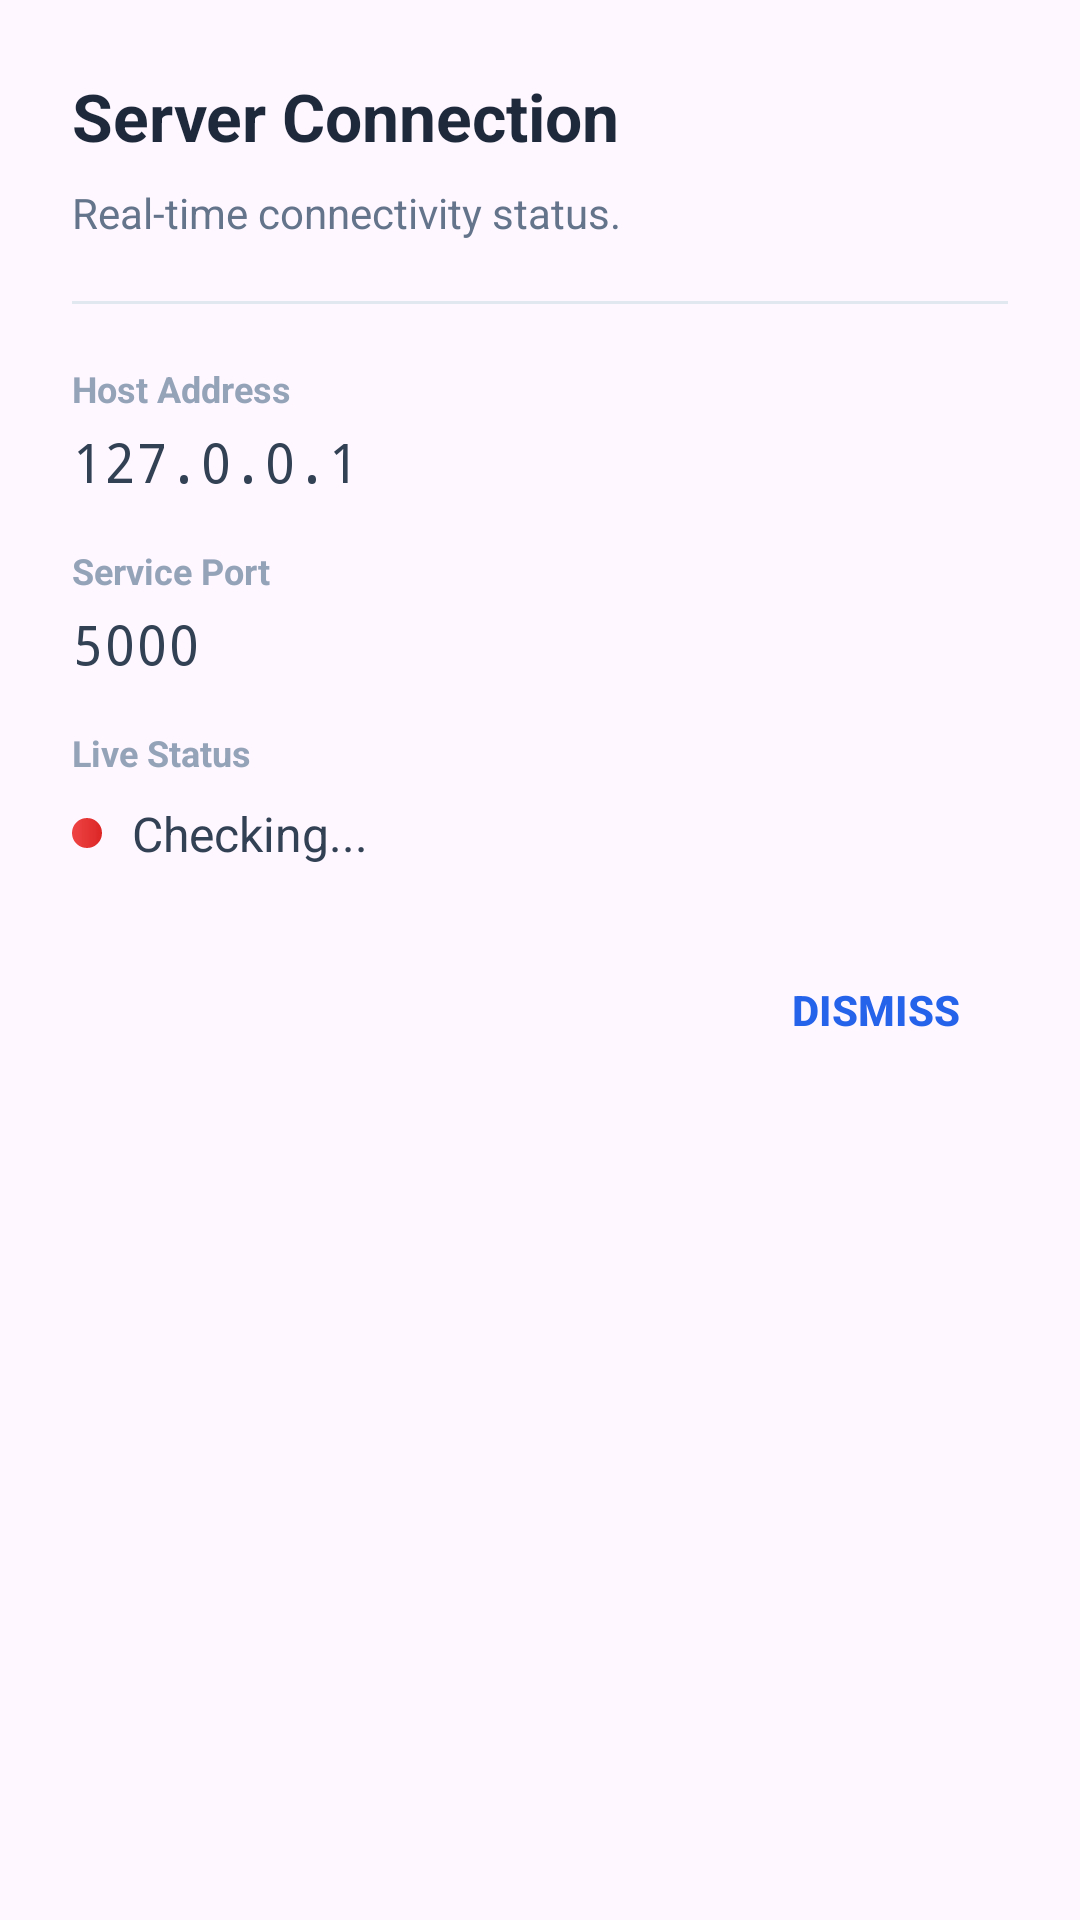

Write the Android layout XML for this screen, with the resource values it uses.
<!-- AndroidManifest.xml: application theme Theme.Anemometer -->
<!-- res/layout/dialog_server_config.xml -->
<?xml version="1.0" encoding="utf-8"?>
<LinearLayout xmlns:android="http://schemas.android.com/apk/res/android"
    android:layout_width="match_parent"
    android:layout_height="wrap_content"
    android:orientation="vertical"
    android:padding="24dp">

    <TextView
        android:layout_width="match_parent"
        android:layout_height="wrap_content"
        android:text="Server Connection"
        android:textColor="#1E293B"
        android:textSize="22sp"
        android:textStyle="bold" />

    <TextView
        android:layout_width="match_parent"
        android:layout_height="wrap_content"
        android:layout_marginTop="8dp"
        android:text="Real-time connectivity status."
        android:textColor="#64748B"
        android:textSize="14sp" />

    <View
        android:layout_width="match_parent"
        android:layout_height="1dp"
        android:layout_marginTop="20dp"
        android:background="#E2E8F0" />

    <LinearLayout
        android:layout_width="match_parent"
        android:layout_height="wrap_content"
        android:layout_marginTop="20dp"
        android:orientation="vertical">

        <TextView
            android:layout_width="wrap_content"
            android:layout_height="wrap_content"
            android:text="Host Address"
            android:textColor="#94A3B8"
            android:textSize="12sp"
            android:textStyle="bold" />

        <TextView
            android:id="@+id/tvDialogIp"
            android:layout_width="wrap_content"
            android:layout_height="wrap_content"
            android:layout_marginTop="4dp"
            android:text="127.0.0.1"
            android:textColor="#334155"
            android:textSize="18sp"
            android:fontFamily="monospace"/>

        <TextView
            android:layout_width="wrap_content"
            android:layout_height="wrap_content"
            android:layout_marginTop="16dp"
            android:text="Service Port"
            android:textColor="#94A3B8"
            android:textSize="12sp"
            android:textStyle="bold" />

        <TextView
            android:id="@+id/tvDialogPort"
            android:layout_width="wrap_content"
            android:layout_height="wrap_content"
            android:layout_marginTop="4dp"
            android:text="5000"
            android:textColor="#334155"
            android:textSize="18sp"
            android:fontFamily="monospace"/>

        <TextView
            android:layout_width="wrap_content"
            android:layout_height="wrap_content"
            android:layout_marginTop="16dp"
            android:text="Live Status"
            android:textColor="#94A3B8"
            android:textSize="12sp"
            android:textStyle="bold" />

        <LinearLayout
            android:layout_width="wrap_content"
            android:layout_height="wrap_content"
            android:layout_marginTop="8dp"
            android:gravity="center_vertical"
            android:orientation="horizontal">

            <View
                android:id="@+id/vDialogStatusDot"
                android:layout_width="10dp"
                android:layout_height="10dp"
                android:background="@drawable/bg_indicator_btn_off" />

            <TextView
                android:id="@+id/tvDialogStatusText"
                android:layout_width="wrap_content"
                android:layout_height="wrap_content"
                android:layout_marginStart="10dp"
                android:text="Checking..."
                android:textColor="#334155"
                android:textSize="16sp" />
        </LinearLayout>
    </LinearLayout>

    <Button
        android:id="@+id/btnDialogClose"
        style="?attr/borderlessButtonStyle"
        android:layout_width="wrap_content"
        android:layout_height="wrap_content"
        android:layout_gravity="end"
        android:layout_marginTop="24dp"
        android:text="DISMISS"
        android:textColor="#2563EB"
        android:textStyle="bold" />

</LinearLayout>
<!-- resources referenced by this layout -->
<resources>
  <!-- drawable bg_indicator_btn_off (drawable) -->
  <?xml version="1.0" encoding="utf-8"?>
  <shape xmlns:android="http://schemas.android.com/apk/res/android">
      <gradient
          android:startColor="#EF4444"
          android:endColor="#DC2626"
          android:angle="0"/>
      <corners android:radius="16dp"/>
  </shape>
  <style name="Theme.Anemometer" parent="Base.Theme.Anemometer" />
  <style name="Base.Theme.Anemometer" parent="Theme.Material3.DayNight.NoActionBar">
          
          
      </style>
</resources>
